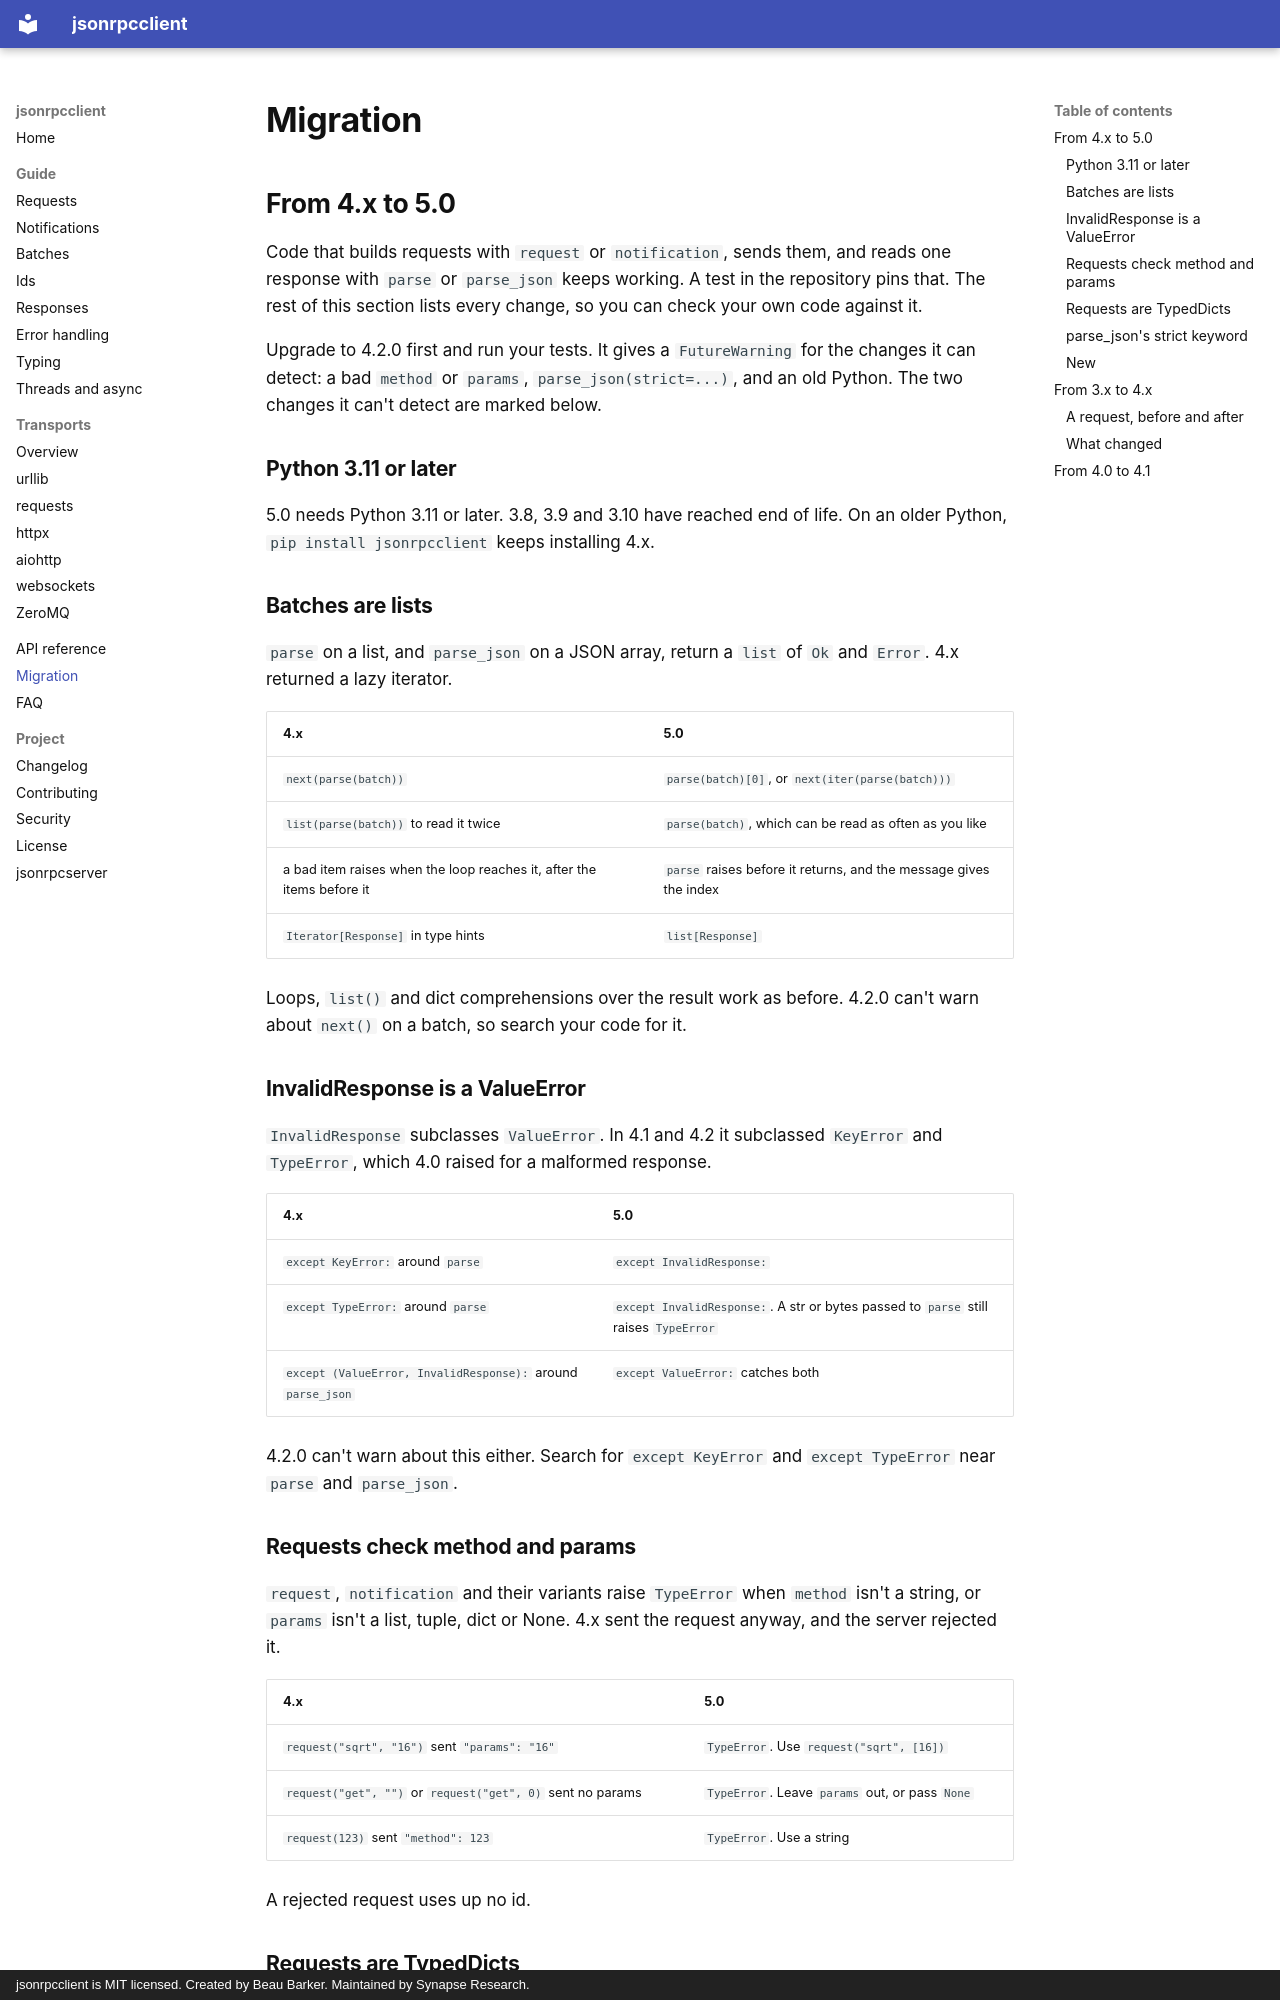

repository: bensynapse/jsonrpcclient · page: migration/index.html · generator: mkdocs · copyright: jsonrpcclient is MIT licensed. Created by Beau Barker. Maintained by Synapse Research.

---
description: Upgrade jsonrpcclient from 4.x to 5.0, from 3.x to 4.x, and from 4.0 to 4.1. Every 5.0 change with its replacement, side-by-side examples, and the request(url, method) pitfall.
---

# Migration

## From 4.x to 5.0

Code that builds requests with `request` or `notification`, sends them, and
reads one response with `parse` or `parse_json` keeps working. A test in the
repository pins that. The rest of this section lists every change, so you can
check your own code against it.

Upgrade to 4.2.0 first and run your tests. It gives a `FutureWarning` for the
changes it can detect: a bad `method` or `params`, `parse_json(strict=...)`,
and an old Python. The two changes it can't detect are marked below.

### Python 3.11 or later

5.0 needs Python 3.11 or later. 3.8, 3.9 and 3.10 have reached end of life.
On an older Python, `pip install jsonrpcclient` keeps installing 4.x.

### Batches are lists

`parse` on a list, and `parse_json` on a JSON array, return a `list` of `Ok`
and `Error`. 4.x returned a lazy iterator.

| 4.x | 5.0 |
|---|---|
| `next(parse(batch))` | `parse(batch)[0]`, or `next(iter(parse(batch)))` |
| `list(parse(batch))` to read it twice | `parse(batch)`, which can be read as often as you like |
| a bad item raises when the loop reaches it, after the items before it | `parse` raises before it returns, and the message gives the index |
| `Iterator[Response]` in type hints | `list[Response]` |

Loops, `list()` and dict comprehensions over the result work as before.
4.2.0 can't warn about `next()` on a batch, so search your code for it.

### InvalidResponse is a ValueError

`InvalidResponse` subclasses `ValueError`. In 4.1 and 4.2 it subclassed
`KeyError` and `TypeError`, which 4.0 raised for a malformed response.

| 4.x | 5.0 |
|---|---|
| `except KeyError:` around `parse` | `except InvalidResponse:` |
| `except TypeError:` around `parse` | `except InvalidResponse:`. A str or bytes passed to `parse` still raises `TypeError` |
| `except (ValueError, InvalidResponse):` around `parse_json` | `except ValueError:` catches both |

4.2.0 can't warn about this either. Search for `except KeyError` and
`except TypeError` near `parse` and `parse_json`.

### Requests check method and params

`request`, `notification` and their variants raise `TypeError` when `method`
isn't a string, or `params` isn't a list, tuple, dict or None. 4.x sent the
request anyway, and the server rejected it.

| 4.x | 5.0 |
|---|---|
| `request("sqrt", "16")` sent `"params": "16"` | `TypeError`. Use `request("sqrt", [16])` |
| `request("get", "")` or `request("get", 0)` sent no params | `TypeError`. Leave `params` out, or pass `None` |
| `request(123)` sent `"method": 123` | `TypeError`. Use a string |

A rejected request uses up no id.
